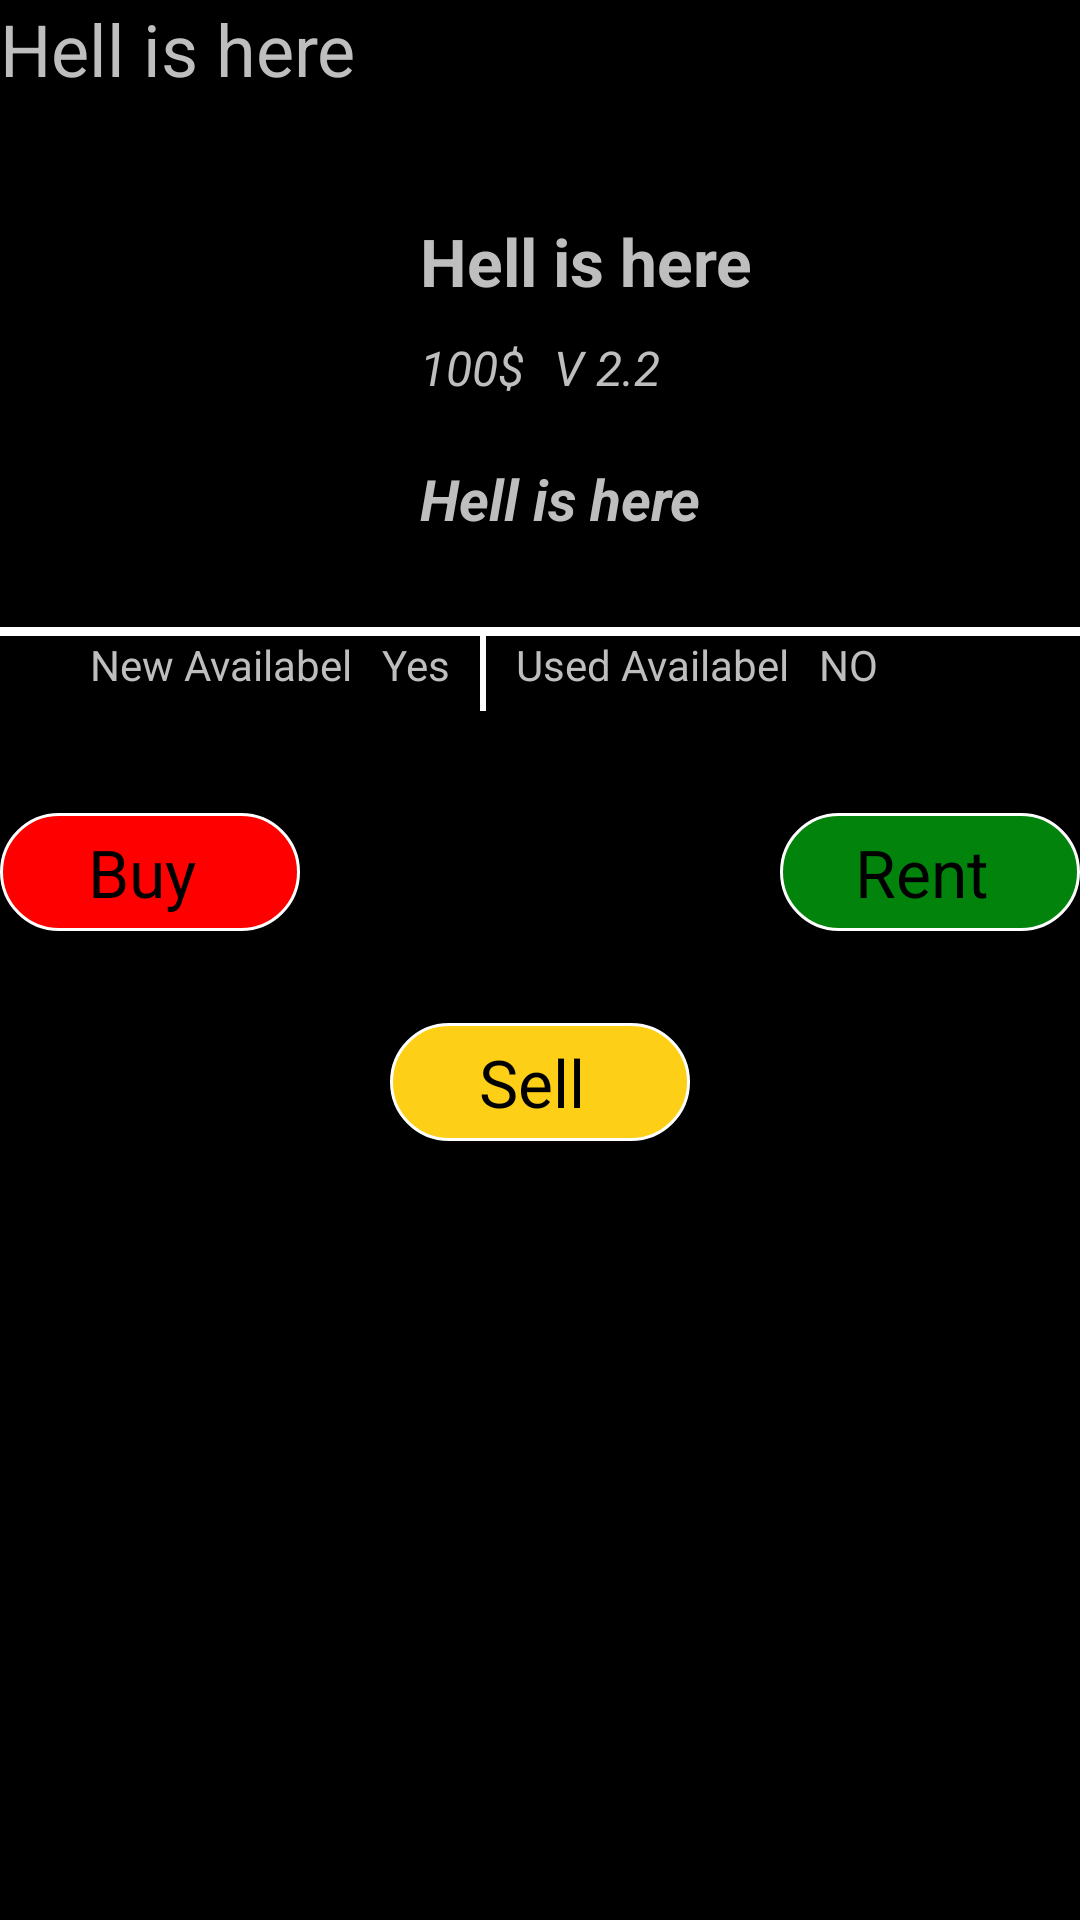

Write the Android layout XML for this screen, with the resource values it uses.
<!-- AndroidManifest.xml: application theme android:Theme.Black.NoTitleBar.Fullscreen -->
<!-- res/layout/activity_complete_details.xml -->
<RelativeLayout xmlns:android="http://schemas.android.com/apk/res/android"
    xmlns:tools="http://schemas.android.com/tools"
    android:layout_width="match_parent"
    android:layout_height="match_parent"
    tools:context=".CompleteDetails" >

    <TextView
        android:id="@+id/heading"
        android:layout_width="fill_parent"
        android:layout_height="wrap_content"
        android:layout_marginBottom="20dp"
        android:text="Hell is here"
        android:textSize="24dp" />

    <RelativeLayout
        android:id="@+id/BookDetails"
        android:layout_width="fill_parent"
        android:layout_height="wrap_content"
        android:layout_below="@id/heading"
        android:layout_marginBottom="30dp"
        android:layout_marginTop="20dp" >

        <ImageView
            android:id="@+id/bookImage"
            android:layout_width="130dp"
            android:layout_height="wrap_content"
            android:layout_alignParentLeft="true"
            android:layout_marginRight="10dp"
            android:src="@drawable/help" />

        <TextView
            android:id="@+id/bookName"
            android:layout_width="wrap_content"
            android:layout_height="wrap_content"
              android:textSize="22dp"
            android:textStyle="bold"
            android:layout_marginBottom="10dp"
            android:layout_toRightOf="@id/bookImage"
            android:text="Hell is here" />

        <TextView
            android:id="@+id/bookPrice"
            android:layout_width="wrap_content"
            android:layout_height="wrap_content"
              android:textSize="16dp"
            android:textStyle="italic"
            android:layout_below="@id/bookName"
            android:layout_marginBottom="10dp"
            android:layout_toRightOf="@id/bookImage"
            android:text="100$" />

        <TextView
            android:id="@+id/bookEdition"
            android:layout_width="wrap_content"
            android:textSize="16dp"
            android:textStyle="italic"
            android:layout_height="wrap_content"
            android:layout_alignParentRight="true"
            android:layout_below="@id/bookName"
            android:layout_marginBottom="10dp"
            android:layout_marginLeft="10dp"
            android:layout_toRightOf="@id/bookPrice"
            android:text="V 2.2" />

        <TextView
            android:id="@+id/bookAuthor"
            android:layout_width="wrap_content"
            android:layout_height="wrap_content"
            android:layout_below="@id/bookEdition"
            android:layout_marginTop="10dp"
              android:textSize="19dp"
            android:textStyle="italic|bold"
            android:layout_toRightOf="@id/bookImage"
            android:text="Hell is here" />
    </RelativeLayout>

    <View
        android:id="@+id/seperator"
        android:layout_width="fill_parent"
        android:layout_height="3dp"
        android:layout_below="@id/BookDetails"
        android:background="#FFFFFF" />

    <TableLayout
        android:id="@+id/availability"
        android:layout_width="wrap_content"
        android:layout_height="wrap_content"
        android:layout_below="@id/seperator"
        android:orientation="horizontal" >

        <HorizontalScrollView
            android:layout_width="320px"
            android:layout_height="fill_parent" >

            <TableRow
                android:layout_width="wrap_content"
                android:layout_height="wrap_content" >

                <TextView
                    android:id="@+id/new_book"
                    android:layout_width="wrap_content"
                    android:layout_height="wrap_content"
                    android:layout_marginBottom="10dp"
                    android:layout_marginLeft="30dp"
                    android:text="New Availabel" />

                <TextView
                    android:id="@+id/new_available"
                    android:layout_width="wrap_content"
                    android:layout_height="wrap_content"
                    android:layout_marginLeft="10dp"
                    android:layout_marginRight="10dp"
                    android:text="Yes" />

                <View
                    android:layout_width="2dp"
                    android:layout_height="25dp"
                    android:layout_marginRight="10dp"
                    android:background="#FFFFFF" />

                <TextView
                    android:id="@+id/used_book"
                    android:layout_width="wrap_content"
                    android:layout_height="wrap_content"
                    android:layout_marginBottom="10dp"
                    android:text="Used Availabel" />

                <TextView
                    android:id="@+id/used_available"
                    android:layout_width="wrap_content"
                    android:layout_height="wrap_content"
                    android:layout_marginBottom="10dp"
                    android:layout_marginLeft="10dp"
                    android:text="NO" />
            </TableRow>
        </HorizontalScrollView>
    </TableLayout>

    <Button
        android:id="@+id/buy"
        android:layout_width="100dp"
        android:layout_height="wrap_content"
        android:layout_alignParentLeft="true"
        android:layout_below="@id/availability"
        android:layout_marginTop="30dp"
        android:background="@drawable/button_red"
        android:padding="5dp"
        android:text="Buy "
        android:textSize="22sp" />

    <Button
        android:id="@+id/sell"
        android:layout_width="100dp"
        android:layout_height="wrap_content"
        android:layout_below="@id/availability"
        android:layout_centerHorizontal="true"
        android:layout_marginTop="100dp"
        android:background="@drawable/button_yellow"
        android:padding="5dp"
        android:text="Sell "
        android:textSize="22sp" />

    <Button
        android:id="@+id/rent"
        android:layout_width="100dp"
        android:layout_height="wrap_content"
        android:layout_alignParentRight="true"
        android:layout_below="@id/availability"
        android:layout_marginTop="30dp"
        android:background="@drawable/button_green_stroke"
        android:padding="5dp"
        android:text="Rent "
        android:textSize="22sp" />

</RelativeLayout>
<!-- resources referenced by this layout -->
<resources>
  <!-- drawable button_green_stroke (drawable) -->
  <?xml version="1.0" encoding="utf-8"?>
  <shape xmlns:android="http://schemas.android.com/apk/res/android"
      android:shape="rectangle" >
  
      <solid android:color="#02830C" />
  
      <stroke
          android:width="1dp"
          android:color="#ffffff" />
  
      <corners android:radius="20dp" />
  
  </shape>
  <!-- drawable button_red (drawable) -->
  <?xml version="1.0" encoding="utf-8"?>
  <shape xmlns:android="http://schemas.android.com/apk/res/android"
      android:shape="rectangle" >
  
      <solid android:color="#FF0000" />
  
      <stroke
          android:width="1dp"
          android:color="#ffffff" />
  
      <corners android:radius="20dp" />
  
  </shape>
  <!-- drawable button_yellow (drawable) -->
  <?xml version="1.0" encoding="utf-8"?>
  <shape xmlns:android="http://schemas.android.com/apk/res/android"
      android:shape="rectangle" >
  
      <solid android:color="#FDD017" />
  
      <stroke
          android:width="1dp"
          android:color="#ffffff" />
  
      <corners android:radius="20dp" />
  
  </shape>
</resources>
